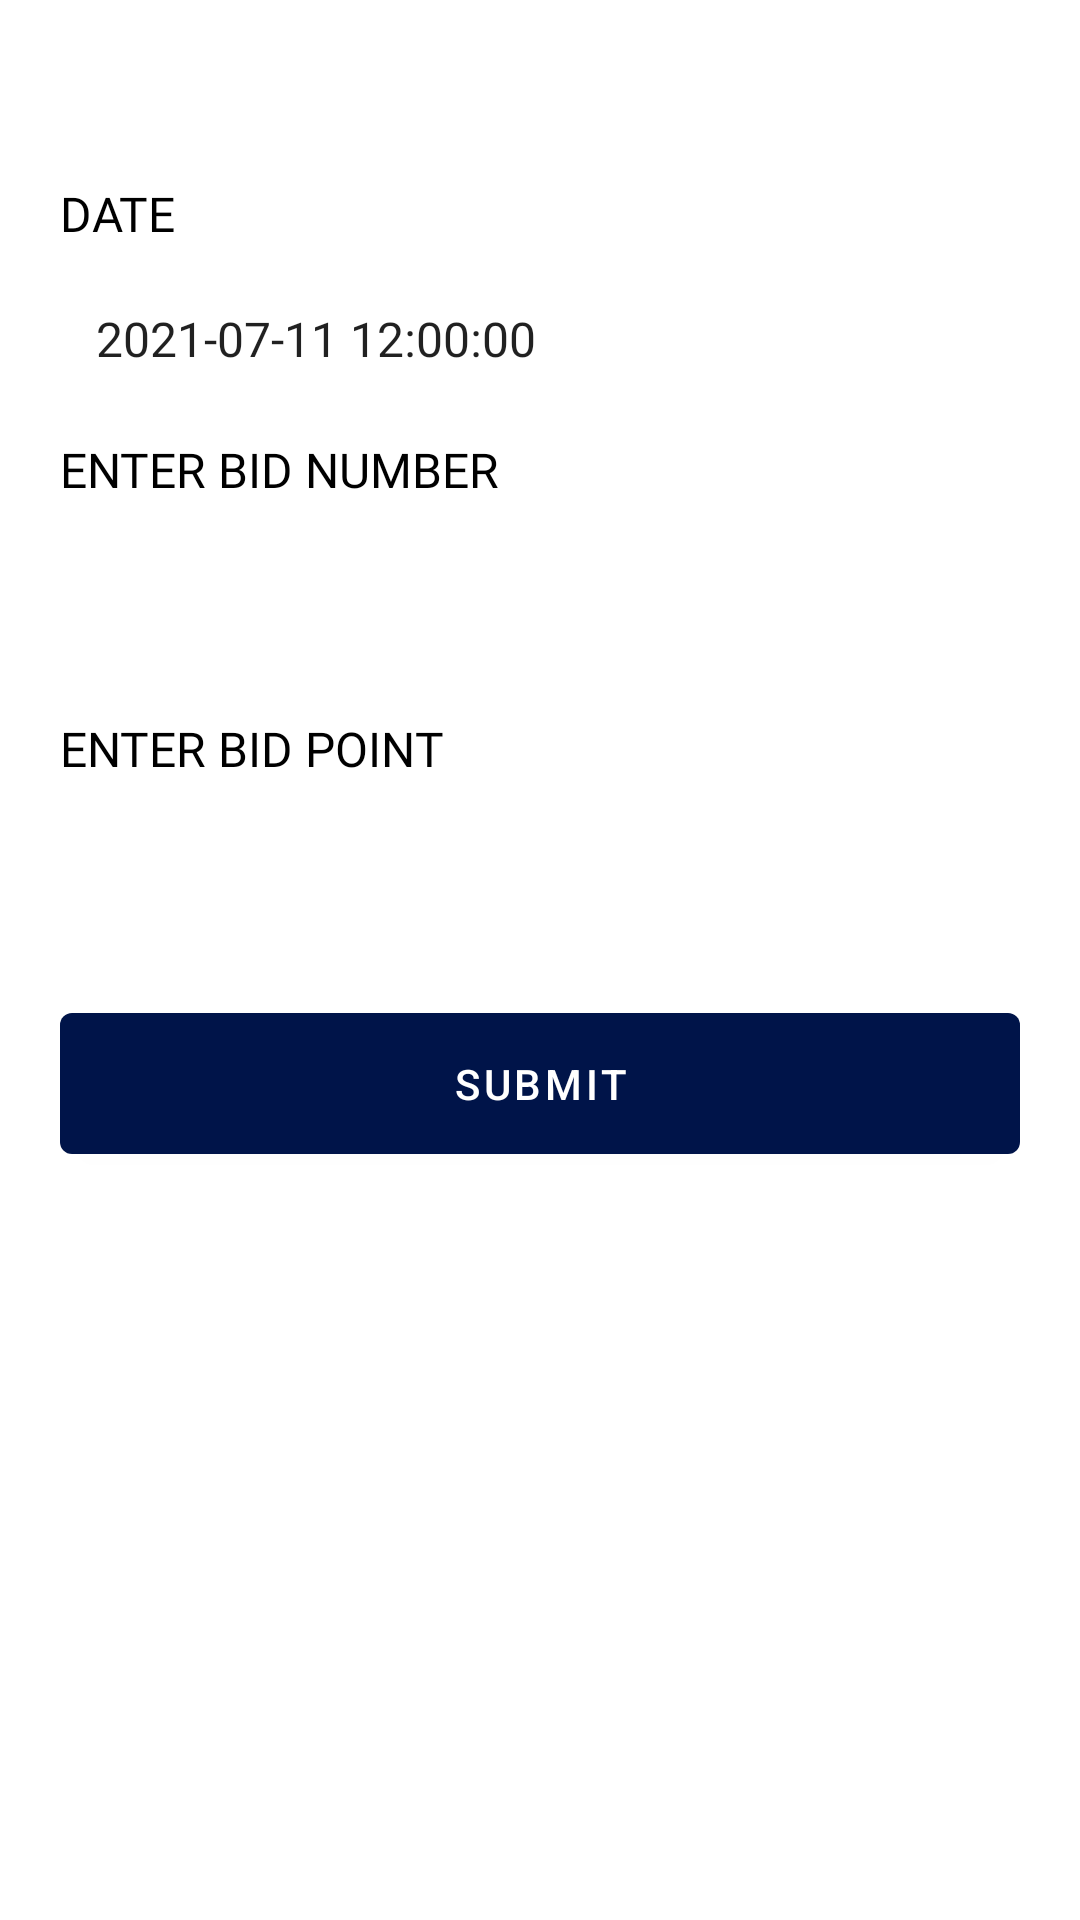

The Android layout XML behind this screen, and the referenced resources:
<!-- AndroidManifest.xml: application theme AppTheme -->
<!-- res/layout/fragment_jodi.xml -->
<?xml version="1.0" encoding="utf-8"?>
<androidx.constraintlayout.widget.ConstraintLayout xmlns:android="http://schemas.android.com/apk/res/android"
    xmlns:app="http://schemas.android.com/apk/res-auto"
    xmlns:tools="http://schemas.android.com/tools"
    android:layout_width="match_parent"
    android:layout_height="match_parent"
    tools:context="lucky.online.matka.app.ui.main.fragments.bids.JodiFragment">

    <TextView
        android:id="@+id/form_title"
        android:layout_width="match_parent"
        android:layout_height="wrap_content"
        android:background="@drawable/lucky_main_gradient"
        android:padding="8dp"
        android:text="Time Bazar"
        android:textAlignment="center"
        android:textAllCaps="true"
        android:textColor="@color/white"
        android:textSize="18sp"
        app:layout_constraintEnd_toEndOf="parent"
        app:layout_constraintStart_toStartOf="parent"
        app:layout_constraintTop_toTopOf="parent" />

    <LinearLayout
        android:layout_width="match_parent"
        android:layout_height="wrap_content"
        android:orientation="vertical"
        android:padding="@dimen/bid_form_padding"
        app:layout_constraintTop_toBottomOf="@+id/form_title"
        tools:layout_editor_absoluteX="8dp">

        <ProgressBar
            android:id="@+id/progress"
            style="@style/Widget.AppCompat.ProgressBar.Horizontal"
            android:layout_width="match_parent"
            android:layout_height="wrap_content"
            android:layout_marginBottom="10dp"
            android:indeterminate="true"
            android:visibility="gone" />

        <TextView
            android:layout_width="wrap_content"
            android:layout_height="wrap_content"
            android:fontFamily="@font/regular"
            android:text="Date"
            android:textAllCaps="true"
            android:textColor="@color/black"
            android:textSize="@dimen/input_label_size" />

        <EditText
            android:id="@+id/textViewDate"
            android:layout_width="match_parent"
            android:layout_height="wrap_content"
            android:layout_marginTop="8dp"
            android:background="@drawable/lucky_edit_background"
            android:fontFamily="@font/bold"
            android:padding="12sp"
            android:text="2021-07-11 12:00:00"
            android:textSize="@dimen/input_label_size" />

        <TextView
            android:layout_width="wrap_content"
            android:layout_height="wrap_content"
            android:layout_marginTop="10dp"
            android:layout_marginBottom="5dp"
            android:fontFamily="@font/regular"
            android:text="@string/bid_digit_input_title"
            android:textAllCaps="true"
            android:textColor="@color/black"
            android:textSize="@dimen/input_label_size" />

        <AutoCompleteTextView
            android:id="@+id/edit_input_digits"
            android:layout_width="match_parent"
            android:layout_height="match_parent"
            android:layout_marginTop="8dp"
            android:background="@drawable/lucky_edit_background"
            android:fontFamily="@font/bold"
            android:inputType="number"
            android:maxLength="2"
            android:padding="12dp" />

        <TextView
            android:layout_width="wrap_content"
            android:layout_height="wrap_content"
            android:layout_marginTop="10dp"
            android:layout_marginBottom="5dp"
            android:fontFamily="@font/regular"
            android:text="@string/bid_points_input_title"
            android:textAllCaps="true"
            android:textColor="@color/black"
            android:textSize="@dimen/input_label_size" />

        <EditText
            android:id="@+id/edit_input_points"
            android:layout_width="match_parent"
            android:layout_height="match_parent"
            android:layout_marginTop="8dp"
            android:background="@drawable/lucky_edit_background"
            android:fontFamily="@font/bold"
            android:inputType="number"
            android:maxLength="5"
            android:padding="12dp" />


        <com.google.android.material.button.MaterialButton
            android:id="@+id/button_submit_bet"
            android:layout_width="match_parent"
            android:layout_height="wrap_content"
            android:layout_gravity="end"
            android:layout_marginTop="10dp"
            android:padding="14dp"
            android:text="Submit" />
    </LinearLayout>


    <androidx.cardview.widget.CardView
        android:id="@+id/bet_status_bg"
        android:layout_width="match_parent"
        android:layout_height="50dp"
        android:padding="20dp"
        android:visibility="gone"
        app:cardBackgroundColor="#1abc9c"
        app:cardElevation="3sp"
        app:layout_constraintTop_toTopOf="parent"
        tools:layout_editor_absoluteX="8dp">

        <TextView
            android:id="@+id/bet_status"
            android:layout_width="match_parent"
            android:layout_height="wrap_content"
            android:layout_gravity="center"
            android:text="Bet Placed"
            android:textAlignment="center"
            android:textColor="@color/white"
            android:textSize="15sp"
            android:textStyle="bold" />

    </androidx.cardview.widget.CardView>
</androidx.constraintlayout.widget.ConstraintLayout>
<!-- resources referenced by this layout -->
<resources>
  <color name="black">#000000</color>
  <color name="white">#FFFFFF</color>
  <dimen name="bid_form_padding">20dp</dimen>
  <dimen name="input_label_size">16sp</dimen>
  <string name="bid_digit_input_title">Enter Bid Number</string>
  <string name="bid_points_input_title">Enter Bid Point</string>
  <style name="AppTheme" parent="Theme.MaterialComponents.Light.DarkActionBar">
          <item name="colorPrimary">@color/colorPrimary</item>
          <item name="colorPrimaryDark">@color/colorPrimaryDark</item>
          <item name="drawerArrowStyle">@style/DrawerArrowStyle</item>
          <item name="colorAccent">@color/colorAccent</item>
  
      </style>
  <color name="colorPrimary">#001449</color>
  <color name="colorPrimaryDark">#001449</color>
  <style name="DrawerArrowStyle" parent="Widget.AppCompat.DrawerArrowToggle">
          <item name="spinBars">true</item>
          <item name="color">@android:color/white</item>
      </style>
  <color name="colorAccent">#000</color>
</resources>
